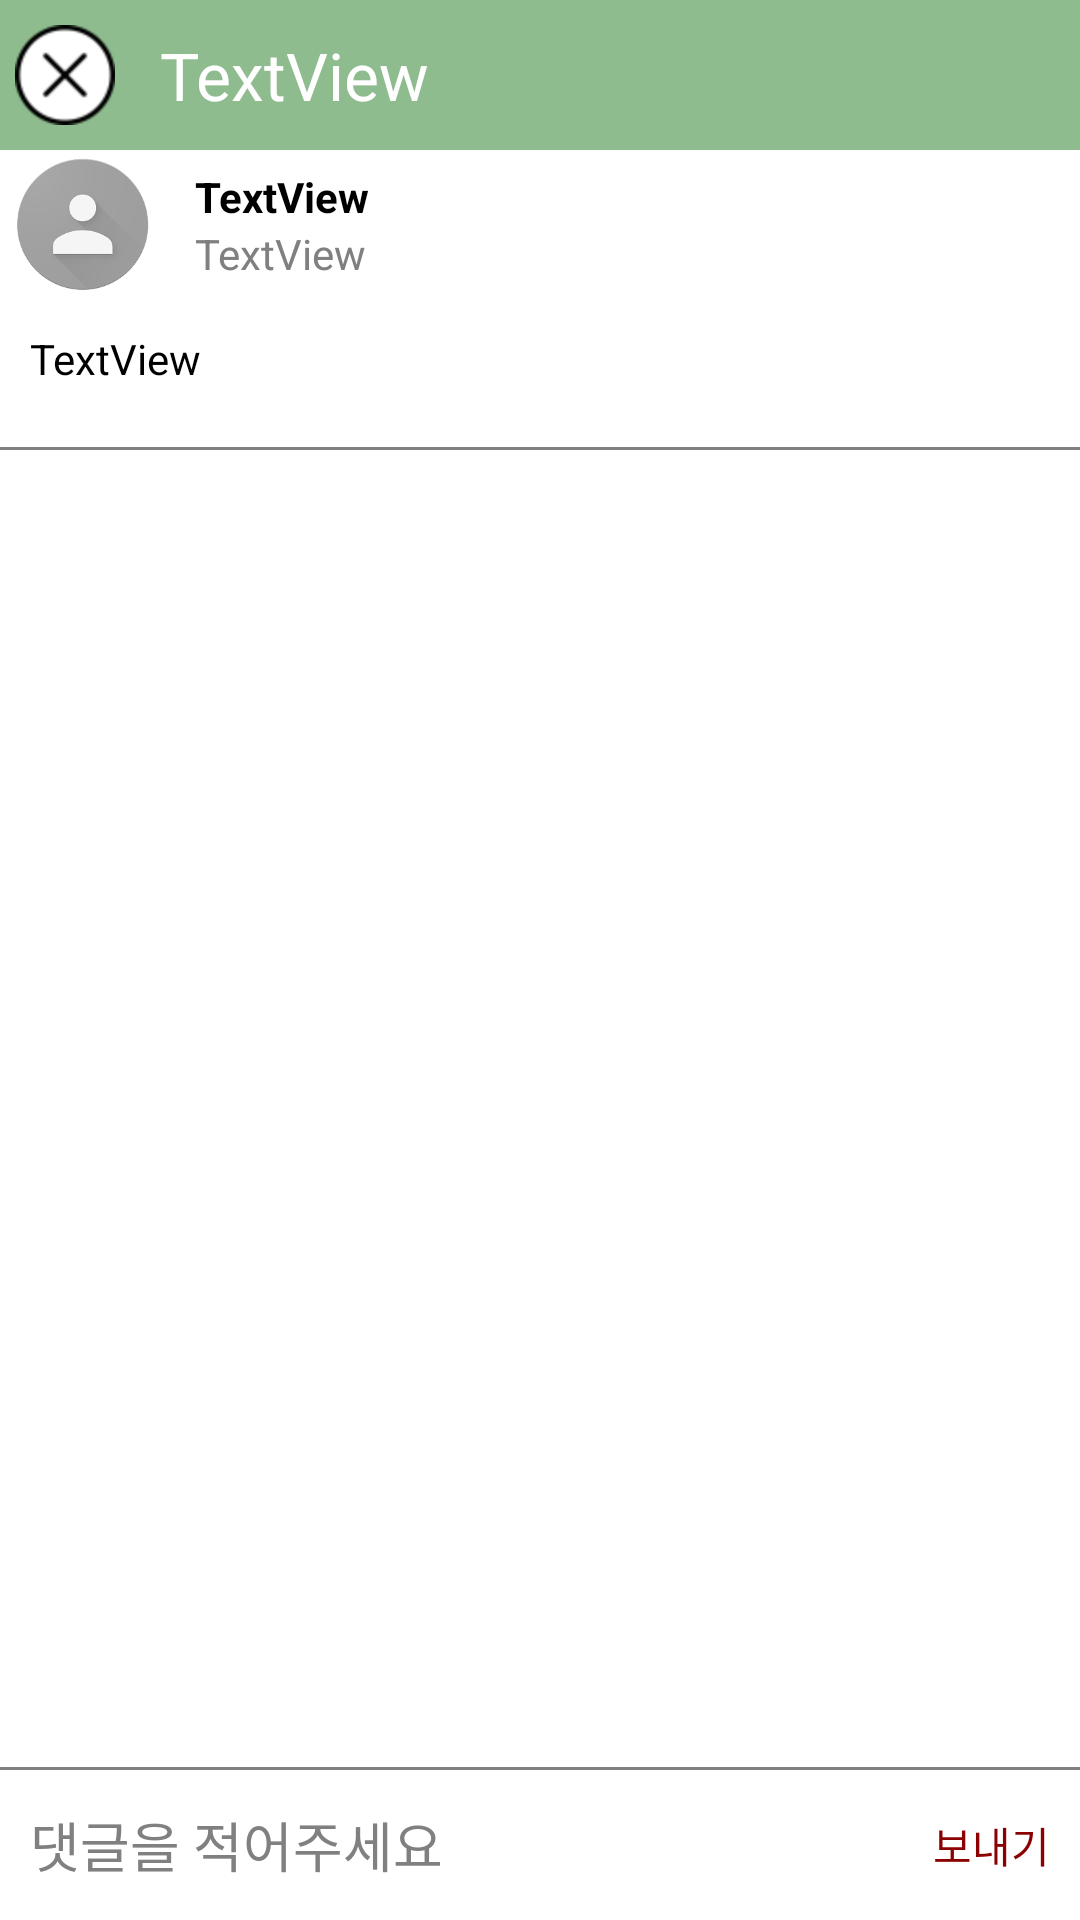

Here is an Android app screen rendered from its layout file. Give the layout XML and the strings, colors and styles it references.
<!-- AndroidManifest.xml: application theme AppTheme -->
<!-- res/layout/board_detail.xml -->
<?xml version="1.0" encoding="utf-8"?>
<LinearLayout xmlns:android="http://schemas.android.com/apk/res/android"
              xmlns:app="http://schemas.android.com/apk/res-auto"

              android:layout_width="match_parent"
              android:layout_height="match_parent"
              android:orientation="vertical">

    <LinearLayout
        android:layout_width="match_parent"
        android:layout_height="50dp"
        android:background="@color/DarkSeaGreen"
        android:gravity="center"
        android:orientation="horizontal"
        >

        <ImageView
            android:id="@+id/bvBackBtn"
            android:layout_width="wrap_content"
            android:layout_height="wrap_content"
            android:layout_margin="5dp"
            android:src="@drawable/xbutton_black"
            />

        <TextView
            android:id="@+id/bvTitle"
            android:layout_width="wrap_content"
            android:layout_height="wrap_content"
            android:layout_weight="1"
            android:paddingLeft="10dp"
            android:text="TextView"
            android:textAppearance="?android:attr/textAppearanceLarge"
            android:textColor="@color/White"/>

    </LinearLayout>

    <ScrollView
        android:layout_width="match_parent"
        android:layout_height="match_parent"
        android:id="@+id/bvReplyScroll"
        android:layout_weight="1">

        <LinearLayout
            android:id="@+id/bvScrollLo"
            android:layout_width="match_parent"
            android:layout_height="match_parent"
            android:orientation="vertical">

            <LinearLayout
                android:layout_width="match_parent"
                android:layout_height="50dp"
                android:gravity="center_vertical"
                android:orientation="horizontal"
                >

                <ImageView
                    android:id="@+id/bvWriterImg"
                    android:layout_width="45dp"
                    android:layout_height="45dp"
                    android:layout_margin="5dp"
                    android:src="@drawable/person"/>

                <LinearLayout
                    android:layout_width="match_parent"
                    android:layout_height="match_parent"
                    android:layout_weight="1"
                    android:gravity="center_vertical"
                    android:orientation="vertical"
                    android:paddingLeft="10dp">

                    <TextView
                        android:id="@+id/bvWriterNameTxt"
                        android:layout_width="match_parent"
                        android:layout_height="wrap_content"
                        android:gravity="center_vertical"
                        android:text="TextView"
                        android:textColor="@color/Black"

                        android:textStyle="bold"/>

                    <TextView
                        android:id="@+id/bvWriterDateTxt"
                        android:layout_width="match_parent"
                        android:layout_height="wrap_content"

                        android:gravity="center_vertical"
                        android:text="TextView"
                        android:textColor="@color/Gray"/>
                </LinearLayout>

            </LinearLayout>

            <TextView
                android:id="@+id/bvContentsTxt"
                android:layout_width="match_parent"
                android:layout_height="wrap_content"
                android:padding="10dp"
                android:text="TextView"

                android:textColor="@color/Black"/>

            <LinearLayout
                android:id="@+id/bvPhotosLo"
                android:layout_width="match_parent"
                android:layout_height="match_parent"
                android:orientation="vertical"
                android:padding="5dp">
            </LinearLayout>

            <View
                android:layout_width="match_parent"
                android:layout_height="1dp"
                android:background="@color/Gray"/>

            <LinearLayout
                android:id="@+id/bvReplyLo"
                android:layout_width="match_parent"
                android:layout_height="wrap_content"
                android:background="@color/CornSilk"
                android:orientation="vertical">

            </LinearLayout>
        </LinearLayout>
    </ScrollView>

    <View
        android:layout_width="match_parent"
        android:layout_height="1dp"
        android:background="@color/Gray"/>

    <LinearLayout
        android:layout_width="match_parent"
        android:layout_height="50dp"
        android:gravity="center"
        android:orientation="horizontal">

        <EditText
            android:id="@+id/bvReplyEt"
            android:layout_width="0dp"
            android:layout_height="wrap_content"
            android:layout_weight="1"
            android:background="@color/White"
            android:hint="댓글을 적어주세요"
            android:paddingLeft="10dp"/>

        <TextView
            android:id="@+id/bvReplySendBtn"
            android:layout_width="wrap_content"
            android:layout_height="wrap_content"
            android:paddingEnd="10dp"
            android:paddingStart="10dp"
            android:text="보내기"
            android:textColor="@color/DarkRed"
            />

    </LinearLayout>

</LinearLayout>
<!-- resources referenced by this layout -->
<resources>
  <color name="Black">#000000</color>
  <color name="CornSilk">#FFFFF8DC</color>
  <color name="DarkRed">#FF8B0000</color>
  <color name="DarkSeaGreen">#FF8FBC8F</color>
  <color name="Gray">#FF808080</color>
  <color name="White">#FFFFFFFF</color>
  <!-- drawable person: png bitmap (drawable-hdpi, 12716 bytes) -->
  <!-- drawable xbutton_black: png bitmap (drawable-hdpi, 1165 bytes) -->
  <style name="AppTheme" parent="android:Theme.Light.NoTitleBar">
          
      </style>
</resources>
